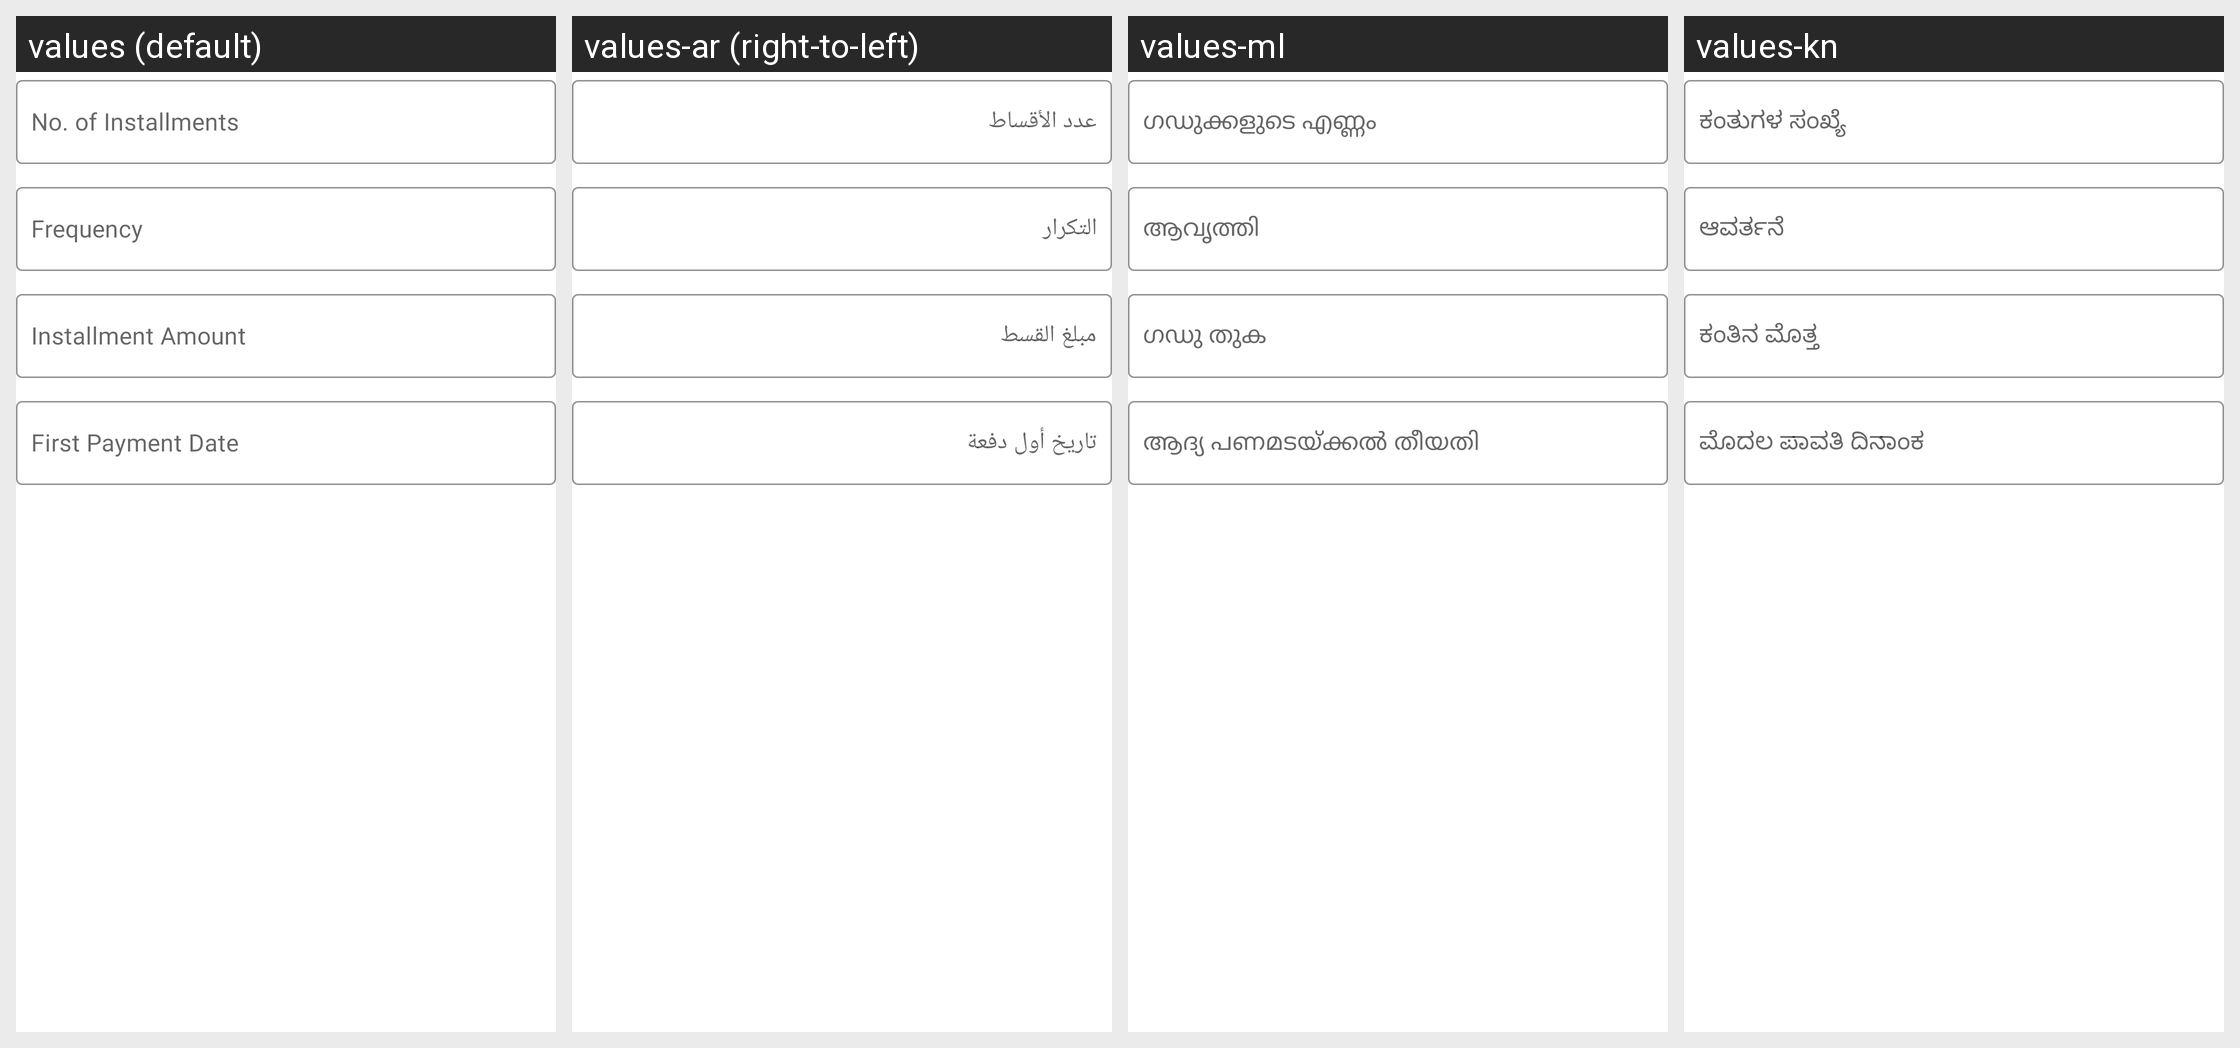

The same Android screen rendered under several of its app's locales, left to right. List the strings drawn on it with the default value and each locale's translation.
Android screen res/layout/layout_debt_repayment_fields.xml rendered under 4 locales, left to right: values (default), values-ar (right-to-left), values-ml, values-kn. Device: Nexus 5 (rendered at 1080×1920; each locale shown at half size, 540×960, under a caption strip naming it); theme Theme.MoneyTracker.
Other locales in the repository, not shown: values-bn, values-cs, values-de, values-el, values-es, values-fa, values-fr, values-hi, values-in, values-it, values-ja, values-ko, values-ms, values-pl, values-pt-rBR, values-ro, values-ru, values-ta-rIN, values-te, values-th, values-tr, values-uk, values-vi, values-zh-rCN, values-zh-rTW.
Strings drawn on this screen, with the default value and each locale's value (text and hints the layout hard-codes, and strings that could not be matched under every locale, appear in the picture but are not listed):

no_of_installments
  values: No. of Installments
  values-ar: عدد الأقساط
  values-ml: ഗഡുക്കളുടെ എണ്ണം
  values-kn: ಕಂತುಗಳ ಸಂಖ್ಯೆ

frequency
  values: Frequency
  values-ar: التكرار
  values-ml: ആവൃത്തി
  values-kn: ಆವರ್ತನೆ

installment_amount
  values: Installment Amount
  values-ar: مبلغ القسط
  values-ml: ഗഡു തുക
  values-kn: ಕಂತಿನ ಮೊತ್ತ

first_payment_date
  values: First Payment Date
  values-ar: تاريخ أول دفعة
  values-ml: ആദ്യ പണമടയ്ക്കൽ തീയതി
  values-kn: ಮೊದಲ ಪಾವತಿ ದಿನಾಂಕ
